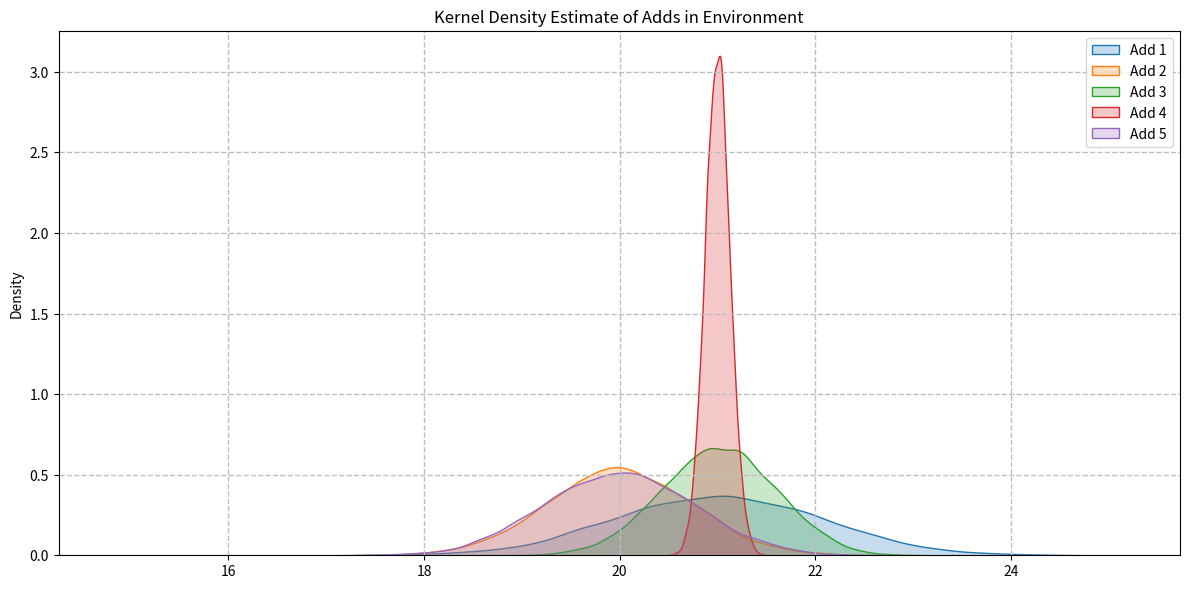

This figure's Python source:
import numpy as np
import matplotlib.pyplot as plt
import seaborn as sns
import scipy.stats as stats

class skewnorm:
    def __init__(self):
        self.a = np.random.randint(10, 20)
        self.loc = np.random.randint(20, 25)
    
    def sample(self):
        return int(stats.skewnorm.rvs(self.a, self.loc))
    
    def plot(self, ax, samples):
        data = stats.skewnorm.rvs(self.a, self.loc, size = samples)
        sns.kdeplot(data, ax = ax, fill = True)

class gaussian:
    def __init__(self):
        self.loc = np.random.randint(20, 23)
        self.scale = np.random.random()*1.5
        
    def sample(self):
        return int(np.random.normal(self.loc, self.scale))
    
    def plot(self, ax, samples):
        data = np.random.normal(self.loc, self.scale, size = samples)
        sns.kdeplot(data, ax = ax, fill = True)

class environment:
    
    def __init__(self, n_adds):
        
        self.n_adds = n_adds
        self.adds = []
        
        agent_types = [skewnorm, gaussian]
        
        try:
            assert n_adds>0 and n_adds<=10
            for add in range(n_adds):
                select = np.random.randint(0, 2)
                if select:
                    agent = skewnorm()
                else:
                    agent = gaussian()
                self.adds.append(agent)
        
        except Exception:
            print("The No. of adds should be in the range [0-9]")
    
    def environment_info(self):
        
        print("\nThe environment info. is as follows:\n")
        print(f"The total no. of adds = {self.n_adds}\n")
        for ind, add in enumerate(self.adds):
            print(f"Add {ind+1} ({type(add).__name__} dist): ", end = "")
            if(type(add).__name__ == 'skewnorm'):
                print(f"a: {add.a}, loc: {add.loc}")
            else:
                print(f"loc: {add.loc}, scale: {add.scale}")
        print('\n')
        
    def plot_environment(self):
        
        plt.figure(dpi = 120, figsize=(12, 6))
        ax = plt.gca()
        ax.grid(visible=True, which = 'major', axis = 'both', 
                     color = '#bbbdbf', linewidth = 1, linestyle = '--')
        
        samples = 10000
        
        for add in range(self.n_adds):
            self.adds[add].plot(ax, samples)
        
        labels = ['Add '+str(ind+1) for ind in range(self.n_adds)]
        ax.legend(labels)
        plt.title('Kernel Density Estimate of Adds in Environment')
        
        plt.tight_layout()
        plt.show()
    
    def get_score(self, add):
        add -= 1
        try:
            assert add>=0 and add<=self.n_adds
            return self.adds[add].sample()
        
        except Exception:
            print("The add no. exceeds the add limit")
        
if __name__ == '__main__':
    test_env = environment(5)
    test_env.environment_info()
    test_env.plot_environment()